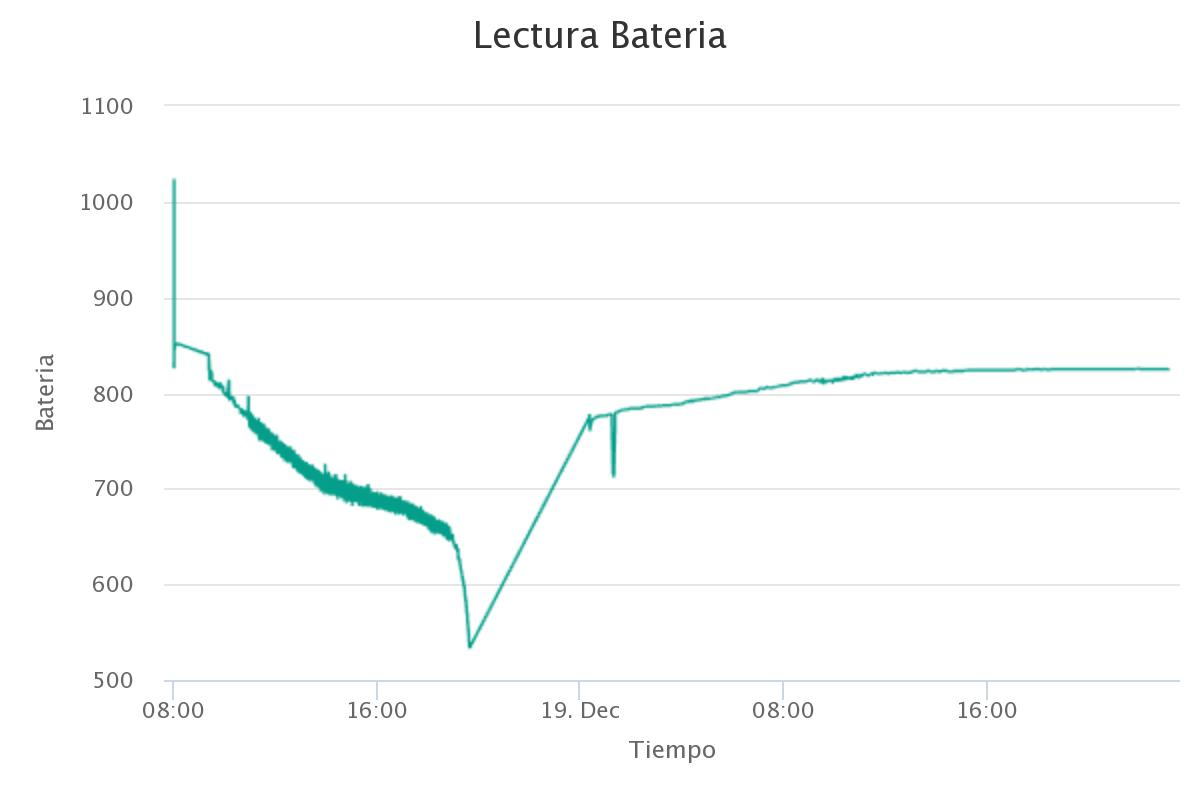

Source data for this figure (header and first rows):
Tiempo, Series 1
2020-12-18 08:00:55, 832
2020-12-18 08:00:57, 831
2020-12-18 08:00:58, 832
2020-12-18 08:00:59, 829
2020-12-18 08:01:00, 829
2020-12-18 08:01:00, 829
2020-12-18 08:01:02, 828
2020-12-18 08:01:03, 829
2020-12-18 08:01:03, 829
2020-12-18 08:01:05, 830
2020-12-18 08:01:06, 826
2020-12-18 08:01:06, 831
2020-12-18 08:01:07, 831
2020-12-18 08:01:09, 831
2020-12-18 08:01:09, 832
2020-12-18 08:01:10, 833
2020-12-18 08:01:12, 834
2020-12-18 08:01:12, 834
2020-12-18 08:01:14, 834
2020-12-18 08:01:15, 833
2020-12-18 08:01:16, 834
2020-12-18 08:01:17, 834
2020-12-18 08:01:17, 833
2020-12-18 08:01:18, 833
2020-12-18 08:01:20, 833
2020-12-18 08:01:21, 833
2020-12-18 08:01:22, 832
2020-12-18 08:01:22, 832
2020-12-18 08:01:23, 832
2020-12-18 08:01:24, 831
2020-12-18 08:01:26, 831
2020-12-18 08:01:26, 988
2020-12-18 08:01:27, 1024
2020-12-18 08:01:29, 1024
2020-12-18 08:01:29, 1024
2020-12-18 08:01:30, 954
2020-12-18 08:01:31, 874
2020-12-18 08:01:33, 856
2020-12-18 08:01:34, 852
2020-12-18 08:01:35, 849
2020-12-18 08:01:35, 849
2020-12-18 08:01:36, 848
2020-12-18 08:01:37, 849
2020-12-18 08:01:38, 849
2020-12-18 08:01:39, 849
2020-12-18 08:01:40, 849
2020-12-18 08:01:42, 849
2020-12-18 08:01:43, 849
2020-12-18 08:01:44, 849
2020-12-18 08:01:44, 849
2020-12-18 08:01:45, 849
2020-12-18 08:01:47, 849
2020-12-18 08:01:48, 849
2020-12-18 08:01:48, 849
2020-12-18 08:01:50, 849
2020-12-18 08:01:51, 850
2020-12-18 08:01:52, 849
2020-12-18 08:01:53, 849
2020-12-18 08:01:53, 849
2020-12-18 08:01:54, 847
... 32,962 more rows
